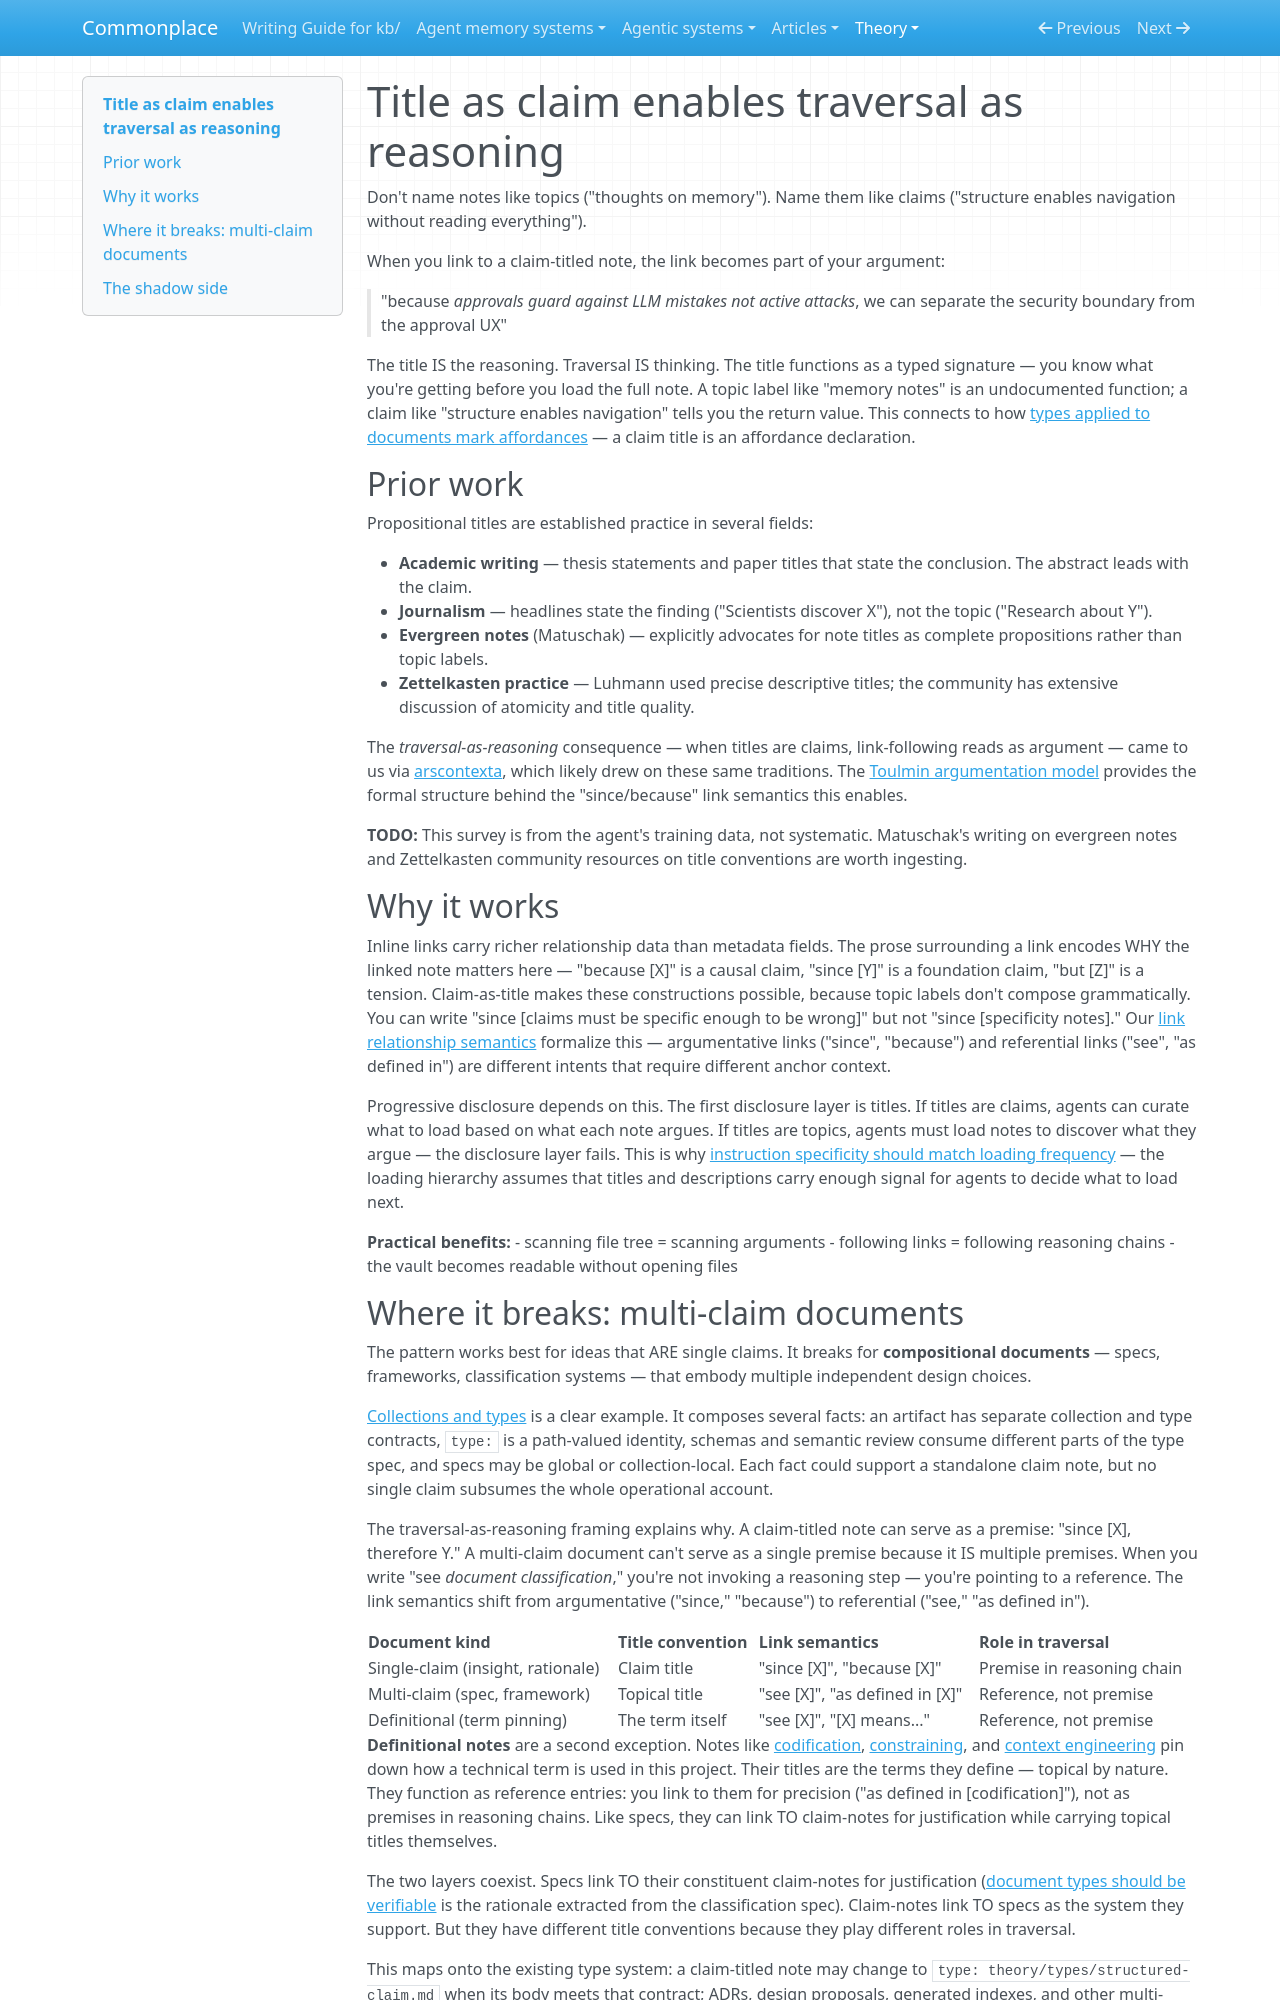

repository: zby/commonplace · page: theory/title-as-claim-enables-traversal-as-reasoning/index.html · generator: mkdocs

---
description: When note titles are claims rather than topics, following links between them reads as a chain of reasoning — the file tree becomes a scan of arguments, and link semantics (since, because, but) encode relationship types
type: types/note.md
traits: [has-external-sources, title-as-claim]
tags: [document-system, links, claims-and-grounding, kb-maintenance]
---

# Title as claim enables traversal as reasoning

Don't name notes like topics ("thoughts on memory"). Name them like claims ("structure enables navigation without reading everything").

When you link to a claim-titled note, the link becomes part of your argument:

> "because *approvals guard against LLM mistakes not active attacks*, we can separate the security boundary from the approval UX"

The title IS the reasoning. Traversal IS thinking. The title functions as a typed signature — you know what you're getting before you load the full note. A topic label like "memory notes" is an undocumented function; a claim like "structure enables navigation" tells you the return value. This connects to how [types applied to documents mark affordances](./instructions-are-typed-callables.md) — a claim title is an affordance declaration.

## Prior work

Propositional titles are established practice in several fields:

- **Academic writing** — thesis statements and paper titles that state the conclusion. The abstract leads with the claim.
- **Journalism** — headlines state the finding ("Scientists discover X"), not the topic ("Research about Y").
- **Evergreen notes** (Matuschak) — explicitly advocates for note titles as complete propositions rather than topic labels.
- **Zettelkasten practice** — Luhmann used precise descriptive titles; the community has extensive discussion of atomicity and title quality.

The *traversal-as-reasoning* consequence — when titles are claims, link-following reads as argument — came to us via [arscontexta](../agent-memory-systems/reviews/arscontexta.md), which likely drew on these same traditions. The [Toulmin argumentation model](https://owl.purdue.edu/owl/general_writing/academic_writing/historical_perspectives_on_argumentation/toulmin_argument.html) provides the formal structure behind the "since/because" link semantics this enables.

**TODO:** This survey is from the agent's training data, not systematic. Matuschak's writing on evergreen notes and Zettelkasten community resources on title conventions are worth ingesting.

## Why it works

Inline links carry richer relationship data than metadata fields. The prose surrounding a link encodes WHY the linked note matters here — "because [X]" is a causal claim, "since [Y]" is a foundation claim, "but [Z]" is a tension. Claim-as-title makes these constructions possible, because topic labels don't compose grammatically. You can write "since [claims must be specific enough to be wrong]" but not "since [specificity notes]." Our [link relationship semantics](../reference/adr/009-link-relationship-semantics.md) formalize this — argumentative links ("since", "because") and referential links ("see", "as defined in") are different intents that require different anchor context.

Progressive disclosure depends on this. The first disclosure layer is titles. If titles are claims, agents can curate what to load based on what each note argues. If titles are topics, agents must load notes to discover what they argue — the disclosure layer fails. This is why [instruction specificity should match loading frequency](./instruction-specificity-should-match-loading-frequency.md) — the loading hierarchy assumes that titles and descriptions carry enough signal for agents to decide what to load next.

**Practical benefits:**
- scanning file tree = scanning arguments
- following links = following reasoning chains
- the vault becomes readable without opening files
